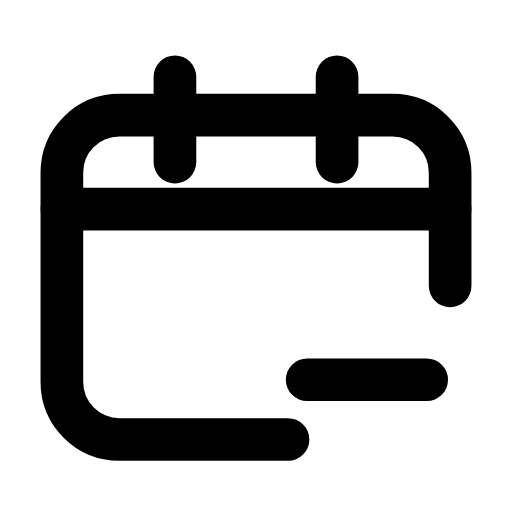
t = 0.00 s
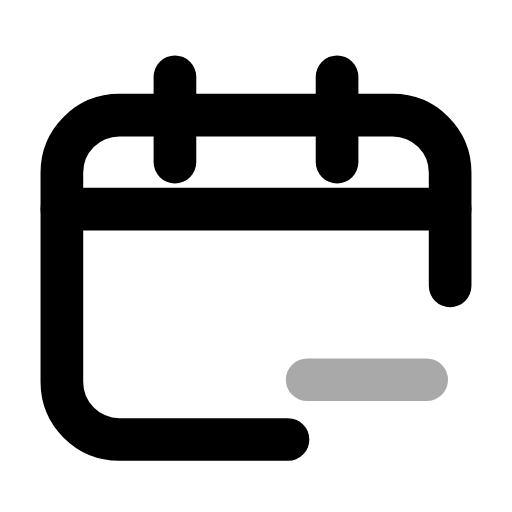
t = 0.22 s
t = 0.44 s: frame unchanged from t = 0.00 s, image omitted
t = 0.68 s: frame unchanged from t = 0.00 s, image omitted
t = 0.92 s: frame unchanged from t = 0.00 s, image omitted
t = 1.16 s: frame unchanged from t = 0.00 s, image omitted

The animated SVG that drew these frames (rendered in a browser with its animation timeline set to each time). Animation: 1 SMIL element (animate=1); one cycle of 1.40 s, repeats indefinitely.

<svg xmlns="http://www.w3.org/2000/svg" width="24" height="24" viewBox="0 0 24 24" fill="none"><path stroke="currentColor" stroke-width="2" stroke-linecap="round" stroke-linejoin="round" fill="none" d="M21.1 13.4L21.1 8.1C21.1 6.6 19.9 5.4 18.4 5.4L5.6 5.4C4.1 5.4 2.9 6.6 2.9 8.1L2.9 17.9C2.9 19.4 4.1 20.6 5.6 20.6L13.5 20.6"></path><path stroke="currentColor" stroke-width="2" stroke-linecap="round" stroke-linejoin="round" fill="none" d="M8.2 3.6L8.2 7.6M15.8 3.6L15.8 7.6"></path><line stroke="currentColor" stroke-width="2" stroke-linecap="round" stroke-linejoin="round" fill="none" x1="2.9" y1="9.8" x2="21.1" y2="9.8"></line><line stroke="currentColor" stroke-width="2" stroke-linecap="round" stroke-linejoin="round" fill="none" x1="14.4" y1="17.8" x2="20" y2="17.8"><animate attributeName="opacity" values="1;1;0.2;1;1;1;1;0.2;1;1;1" keyTimes="0;0.144;0.207;0.27;0.45;0.6;0.72;0.762;0.804;0.9;1" dur="1.4s" repeatCount="indefinite" calcMode="spline" keySplines="0.16 1 0.3 1;0.16 1 0.3 1;0.16 1 0.3 1;0.16 1 0.3 1;0.16 1 0.3 1;0.16 1 0.3 1;0.16 1 0.3 1;0.16 1 0.3 1;0.16 1 0.3 1;0.16 1 0.3 1"/></line></svg>
